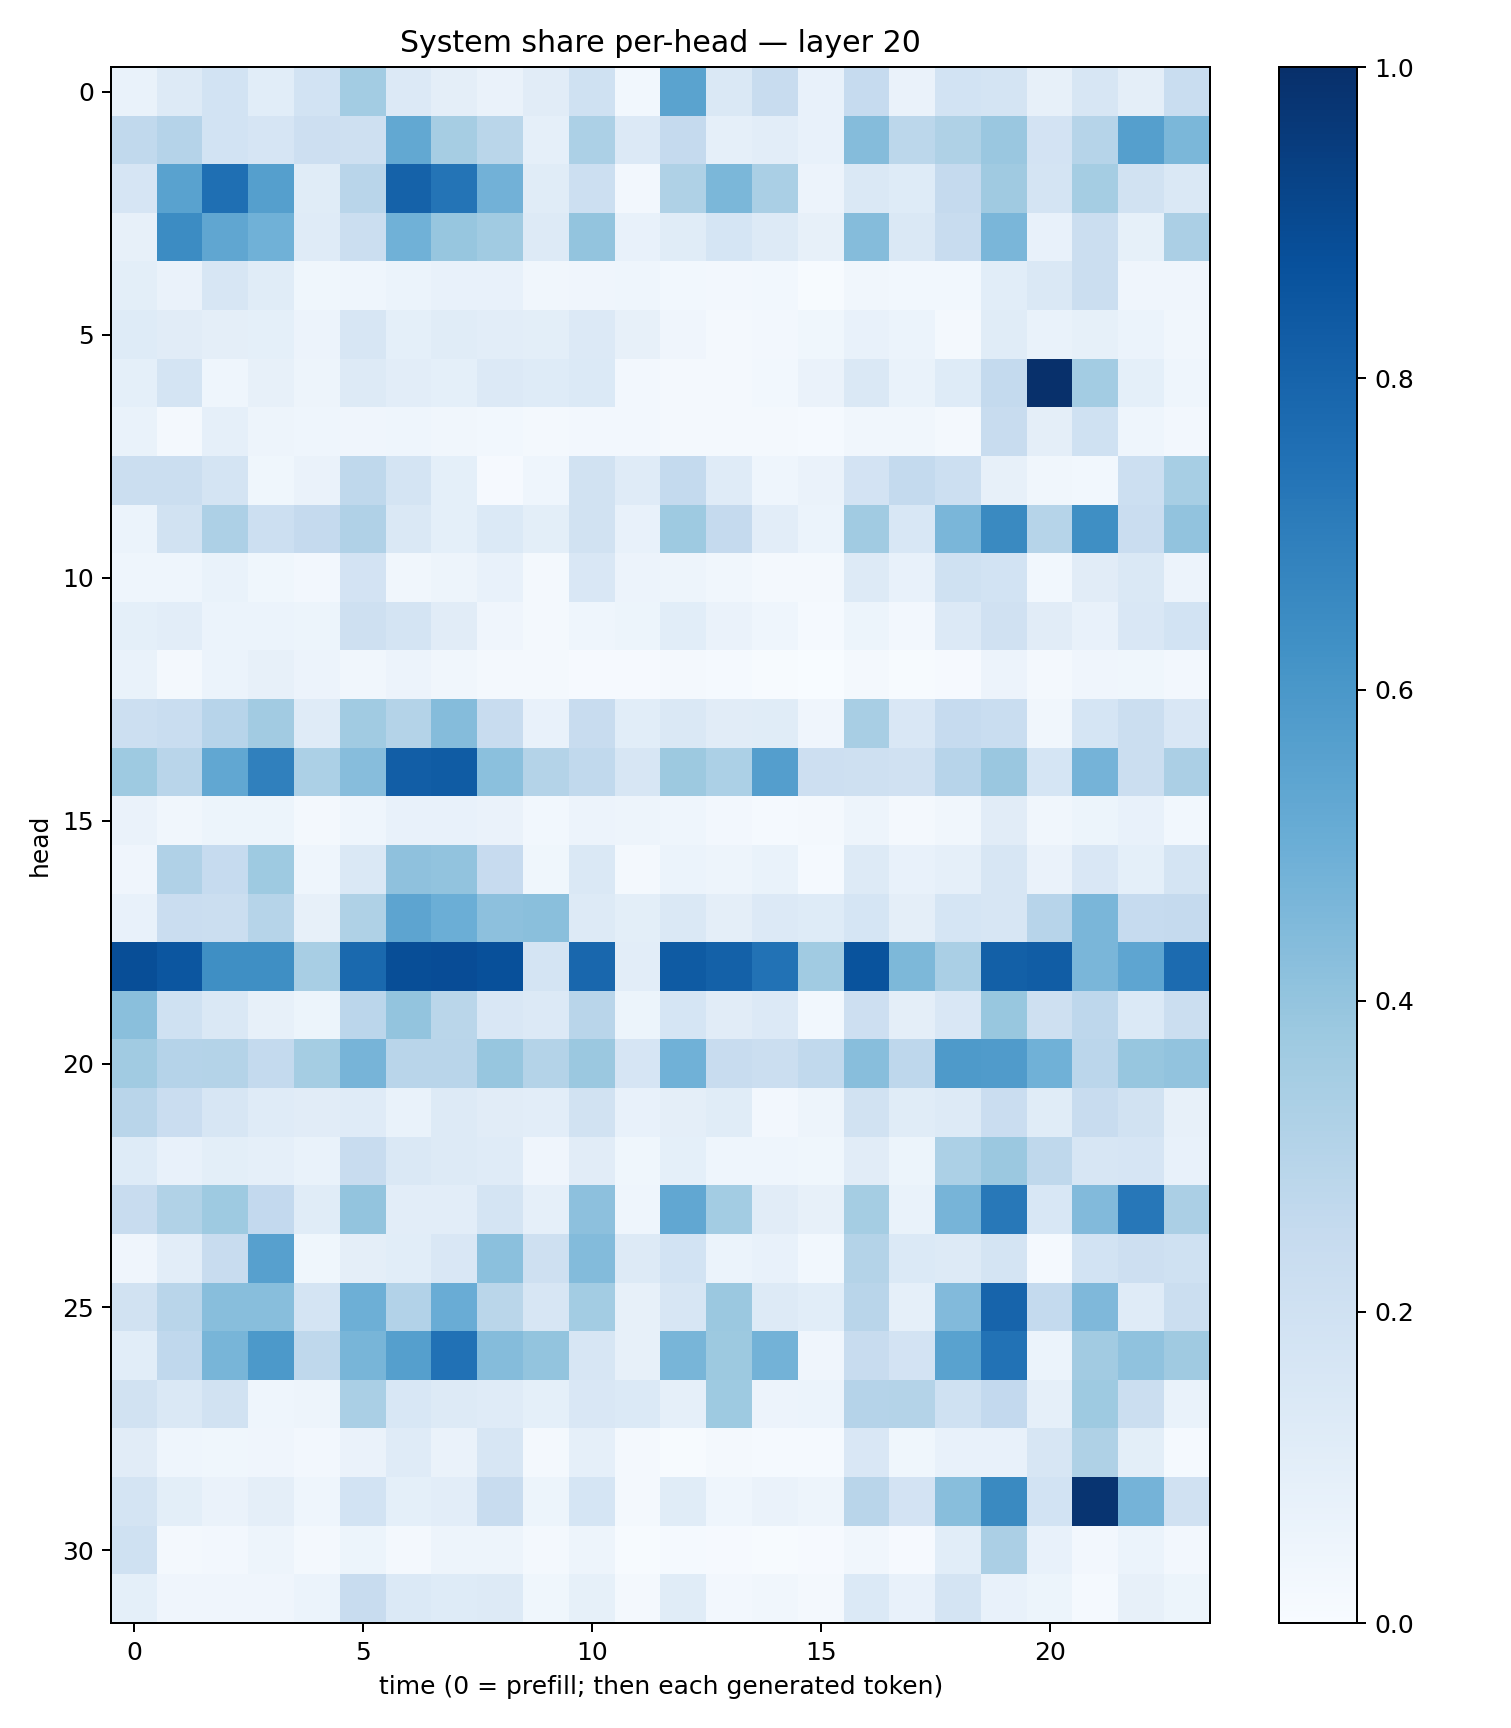

Values plotted in this chart, from the file beside it:
0.06880914, 0.12697615, 0.18445826, 0.10680363, 0.18425597, 0.35861856, 0.13360587, 0.09750204, 0.065822326, 0.11065222, 0.20206425, 0.028693222, 0.54734933, 0.14246899, 0.24180777, 0.071363345, 0.24931861, 0.06303997, 0.18627834, 0.17685206, 0.080727234, 0.15740436, 0.09385902, 0.23369837
0.2639, 0.3037, 0.1874, 0.1667, 0.2114, 0.204, 0.5241, 0.3487, 0.2864, 0.08705, 0.3307, 0.1342, 0.2533, 0.08697, 0.1046, 0.07377, 0.4366, 0.281, 0.3209, 0.3862, 0.1827, 0.299, 0.5652, 0.4589
0.1644, 0.5533, 0.7539, 0.5648, 0.1134, 0.2918, 0.8081, 0.7366, 0.4833, 0.1139, 0.2167, 0.02725, 0.3226, 0.4589, 0.3393, 0.05638, 0.1417, 0.1232, 0.2523, 0.3702, 0.178, 0.3549, 0.1935, 0.1471
0.07818, 0.6472, 0.5329, 0.4863, 0.12, 0.2199, 0.4876, 0.3933, 0.367, 0.132, 0.4023, 0.0712, 0.1161, 0.1712, 0.1269, 0.08008, 0.4361, 0.1446, 0.2386, 0.4635, 0.07602, 0.2199, 0.08388, 0.333
0.1009, 0.06579, 0.1577, 0.1167, 0.03538, 0.04507, 0.06189, 0.07348, 0.07381, 0.03282, 0.04075, 0.04337, 0.03036, 0.02347, 0.02741, 0.006813, 0.03313, 0.02862, 0.02855, 0.106, 0.1461, 0.2212, 0.04226, 0.04167
0.1215, 0.1123, 0.0939, 0.09067, 0.05643, 0.1585, 0.09203, 0.1156, 0.1031, 0.0977, 0.135, 0.07845, 0.03975, 0.0215, 0.02683, 0.03693, 0.07322, 0.06052, 0.02248, 0.1139, 0.06902, 0.0844, 0.06004, 0.03454
0.09199, 0.1777, 0.04312, 0.08154, 0.04958, 0.127, 0.1045, 0.09095, 0.1335, 0.1232, 0.1373, 0.0267, 0.02167, 0.02112, 0.03013, 0.06629, 0.1471, 0.06648, 0.1234, 0.2576, 0.997, 0.3584, 0.09209, 0.04411
0.06843, 0.02161, 0.08642, 0.05072, 0.04337, 0.04138, 0.04595, 0.0325, 0.02753, 0.01824, 0.02415, 0.02506, 0.01697, 0.02177, 0.02231, 0.01427, 0.03415, 0.03283, 0.02028, 0.2356, 0.09488, 0.2022, 0.04601, 0.0247
0.2253, 0.2216, 0.1753, 0.03837, 0.06405, 0.2734, 0.1757, 0.09081, 0.01014, 0.04356, 0.1941, 0.1179, 0.2545, 0.119, 0.04571, 0.06604, 0.1808, 0.254, 0.2176, 0.08193, 0.03247, 0.02904, 0.2173, 0.3463
0.06205, 0.195, 0.327, 0.2185, 0.2505, 0.3187, 0.1462, 0.09228, 0.1368, 0.09858, 0.1928, 0.07808, 0.3737, 0.2532, 0.1042, 0.06035, 0.3658, 0.1528, 0.4612, 0.654, 0.3002, 0.6333, 0.2269, 0.4051
0.04453, 0.04547, 0.06936, 0.03603, 0.02496, 0.1816, 0.0321, 0.04769, 0.07501, 0.01983, 0.151, 0.05789, 0.04837, 0.03508, 0.0185, 0.02273, 0.127, 0.07048, 0.2024, 0.1843, 0.03003, 0.1095, 0.1483, 0.0578
0.09209, 0.1029, 0.06123, 0.05937, 0.05332, 0.2093, 0.1768, 0.1094, 0.04161, 0.01828, 0.04493, 0.05166, 0.1088, 0.06592, 0.04639, 0.01492, 0.05368, 0.02594, 0.1354, 0.1969, 0.1132, 0.07804, 0.1497, 0.1858
0.06898, 0.01921, 0.05947, 0.08195, 0.05682, 0.03182, 0.05677, 0.03263, 0.01743, 0.01674, 0.01077, 0.007868, 0.02126, 0.01427, 0.007073, 0.002378, 0.02292, 0.004474, 0.01099, 0.05732, 0.02034, 0.03919, 0.03709, 0.02623
0.2181, 0.2328, 0.2965, 0.3599, 0.1207, 0.3664, 0.3055, 0.4356, 0.2397, 0.07699, 0.2409, 0.1088, 0.146, 0.1096, 0.1149, 0.0413, 0.3404, 0.1491, 0.2496, 0.2338, 0.03368, 0.1692, 0.2255, 0.1511
0.3746, 0.2908, 0.5285, 0.6889, 0.3302, 0.4324, 0.822, 0.8302, 0.4207, 0.3083, 0.2647, 0.1576, 0.3786, 0.3316, 0.5694, 0.2142, 0.2104, 0.1992, 0.2951, 0.3853, 0.1691, 0.475, 0.2203, 0.3349
0.06308, 0.03318, 0.0521, 0.05138, 0.0221, 0.04456, 0.07136, 0.07564, 0.065, 0.03011, 0.05677, 0.04804, 0.04469, 0.02725, 0.01472, 0.02018, 0.05075, 0.02283, 0.0349, 0.1107, 0.03458, 0.05162, 0.07732, 0.02982
0.04243, 0.3177, 0.247, 0.3746, 0.04605, 0.1465, 0.4138, 0.403, 0.2458, 0.03898, 0.1422, 0.01748, 0.06106, 0.04942, 0.06927, 0.01261, 0.1296, 0.07702, 0.08829, 0.1572, 0.06348, 0.1494, 0.09331, 0.179
0.07128, 0.2289, 0.2221, 0.2986, 0.07964, 0.3222, 0.54, 0.4995, 0.4177, 0.4242, 0.1263, 0.1013, 0.1428, 0.09746, 0.1335, 0.1226, 0.169, 0.09438, 0.1693, 0.1603, 0.2937, 0.4637, 0.2474, 0.2506
0.8861, 0.8531, 0.6366, 0.6354, 0.343, 0.78, 0.8849, 0.8895, 0.8779, 0.1724, 0.7874, 0.1041, 0.8332, 0.8107, 0.7441, 0.365, 0.8638, 0.4534, 0.3365, 0.8131, 0.8254, 0.4619, 0.5391, 0.7704
0.4257, 0.2003, 0.1478, 0.08003, 0.05244, 0.2839, 0.3988, 0.2853, 0.1502, 0.1363, 0.2914, 0.05409, 0.1701, 0.1111, 0.1363, 0.03086, 0.2116, 0.09661, 0.1517, 0.3896, 0.2061, 0.2737, 0.1372, 0.2243
0.3653, 0.3037, 0.3069, 0.2542, 0.3531, 0.471, 0.2922, 0.2903, 0.3915, 0.3076, 0.3814, 0.1648, 0.487, 0.2403, 0.2265, 0.2643, 0.428, 0.2757, 0.5873, 0.5782, 0.485, 0.2826, 0.3944, 0.406
0.2891, 0.2289, 0.1565, 0.1183, 0.112, 0.1192, 0.06873, 0.1321, 0.1115, 0.1032, 0.1904, 0.07321, 0.0944, 0.1138, 0.02362, 0.04789, 0.1946, 0.1148, 0.1288, 0.2274, 0.115, 0.2399, 0.1882, 0.07842
0.1224, 0.07372, 0.1003, 0.08886, 0.06712, 0.2348, 0.1458, 0.1281, 0.1189, 0.04079, 0.1094, 0.03866, 0.09243, 0.04661, 0.04397, 0.03583, 0.1132, 0.05154, 0.3302, 0.3822, 0.2732, 0.1627, 0.1654, 0.07329
0.2408, 0.3136, 0.3715, 0.26, 0.1156, 0.4003, 0.104, 0.1053, 0.1738, 0.08683, 0.415, 0.0437, 0.5293, 0.3557, 0.1125, 0.08123, 0.3517, 0.0695, 0.4693, 0.7188, 0.1539, 0.445, 0.723, 0.3352
0.04023, 0.1018, 0.236, 0.5615, 0.03853, 0.09691, 0.1074, 0.1508, 0.4215, 0.2091, 0.4383, 0.1272, 0.1854, 0.06192, 0.07372, 0.02773, 0.3068, 0.1404, 0.1289, 0.1774, 0.01506, 0.1854, 0.2125, 0.1994
0.1899, 0.2906, 0.4292, 0.4288, 0.1753, 0.496, 0.3092, 0.5058, 0.2864, 0.1572, 0.3567, 0.08201, 0.1601, 0.3825, 0.1303, 0.1078, 0.2902, 0.08603, 0.4441, 0.7986, 0.2567, 0.4515, 0.1186, 0.2242
0.1084, 0.2695, 0.4665, 0.5922, 0.2718, 0.4678, 0.564, 0.7462, 0.4346, 0.4019, 0.1591, 0.08032, 0.4656, 0.3788, 0.4788, 0.03973, 0.2415, 0.1811, 0.5522, 0.7429, 0.06002, 0.3596, 0.4065, 0.3697
0.1947, 0.1462, 0.1916, 0.04508, 0.04989, 0.3386, 0.1536, 0.1306, 0.1207, 0.0919, 0.1512, 0.1389, 0.08856, 0.3725, 0.05486, 0.06249, 0.3014, 0.3079, 0.2021, 0.2598, 0.08967, 0.3743, 0.2245, 0.06885
0.1132, 0.04476, 0.03897, 0.04225, 0.02473, 0.0638, 0.1192, 0.06336, 0.1634, 0.02222, 0.08756, 0.01955, 0.007398, 0.02231, 0.01244, 0.01188, 0.1493, 0.03536, 0.07551, 0.07107, 0.1588, 0.3241, 0.09892, 0.01505
0.1785, 0.09967, 0.06438, 0.09533, 0.04613, 0.1849, 0.09082, 0.1029, 0.2367, 0.05127, 0.1683, 0.01774, 0.1146, 0.04536, 0.06322, 0.04777, 0.2928, 0.1832, 0.4286, 0.655, 0.1857, 0.9811, 0.473, 0.1962
0.2019, 0.01593, 0.02563, 0.04688, 0.01871, 0.05398, 0.02239, 0.04705, 0.04914, 0.01901, 0.04967, 0.006769, 0.01426, 0.01021, 0.003956, 0.008779, 0.03404, 0.01067, 0.1068, 0.3355, 0.0721, 0.02453, 0.05893, 0.02579
0.09083, 0.04254, 0.04128, 0.0401, 0.06226, 0.2417, 0.1376, 0.1228, 0.13, 0.03704, 0.08471, 0.01575, 0.1134, 0.02485, 0.03198, 0.01685, 0.138, 0.07597, 0.1789, 0.07775, 0.05135, 0.01486, 0.08181, 0.05155
